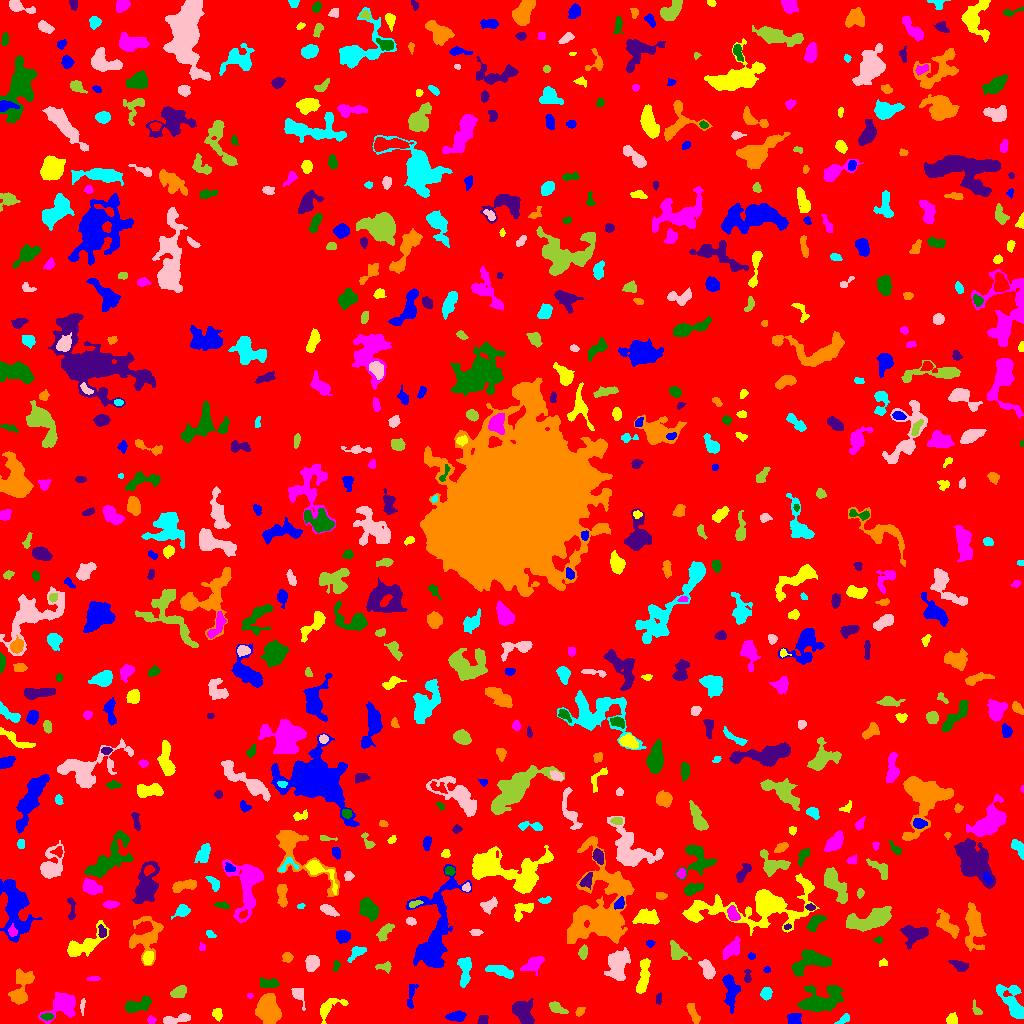

The file beside this chart, header and first rows:
ID, X, Y, A, B, theta, total_flux, mu_max, mu_median, mu_mean, R_fwhm, R_e, R10, R90, x_start, x_end, y_start, y_end, area, greylevel
0, 513.9, 514.5, 301.4, 295.3, -1.325, 1493696, 12.0, 1.0, 1.84, 94.2, 223.9, 84.4, 377.6, 0, 1023, 0, 1023, 811815, 1.84
1, 794.2, 4.671, 2.99, 2.824, 0.1764, 624.0, 9.0, 4.0, 4.188, 4.82, 3.742, 1.493, 5.642, 787, 801, 0, 10, 149, 9.188
2, 217.5, 9.483, 3.006, 2.281, -1.443, 234.0, 4.0, 2.0, 2.187, 4.886, 3.338, 1.262, 5.109, 212, 222, 2, 15, 107, 7.187
3, 151.3, 3.546, 1.971, 1.813, -0.1871, 119.0, 4.0, 2.0, 1.919, 3.385, 2.326, 0.7979, 3.868, 147, 156, 0, 8, 62, 6.919
4, 47.2, 6.743, 2.943, 1.575, 0.03417, 230.0, 6.0, 3.0, 2.911, 3.656, 2.706, 0.9772, 4.334, 40, 53, 3, 10, 79, 10.91
5, 482.6, 3.083, 2.458, 2.296, 0.8408, 228.0, 5.0, 3.0, 2.562, 3.909, 2.932, 1.128, 4.478, 477, 488, 0, 8, 89, 7.562
6, 579.8, 11.96, 2.658, 1.76, 0.791, 259.0, 6.0, 4.0, 3.408, 4.146, 2.877, 1.128, 4.222, 575, 585, 7, 16, 76, 8.408
7, 844.2, 4.231, 3.486, 1.77, 0.6111, 268.0, 8.0, 3.0, 2.792, 2.932, 2.821, 0.9772, 4.583, 834, 849, 0, 10, 96, 7.792
8, 175.3, 3.988, 7.84, 1.942, 0.1856, 693.0, 9.0, 3.0, 3.414, 4.37, 4.107, 1.596, 6.604, 163, 190, 0, 10, 203, 8.414
9, 976.1, 14.23, 4.052, 1.732, -1.124, 248.0, 6.0, 3.0, 2.851, 3.989, 2.985, 1.128, 4.618, 972, 982, 9, 24, 87, 8.851
10, 995.1, 10.44, 4.215, 2.94, -1.281, 889.0, 12.0, 3.0, 4.233, 4.297, 3.989, 1.493, 6.84, 988, 1003, 0, 18, 210, 9.233
11, 457.7, 7.063, 3.871, 2.305, 0.004377, 492.0, 7.0, 3.0, 2.811, 4.618, 3.7, 1.493, 5.863, 445, 466, 2, 13, 175, 7.811
12, 951.9, 3.876, 2.58, 2.517, 0.9441, 412.0, 7.0, 4.0, 3.646, 4.26, 3.29, 1.382, 4.951, 946, 957, 0, 11, 113, 8.646
13, 62.81, 19.76, 7.091, 5.014, 0.5882, 4187, 23.0, 5.0, 7.768, 7.047, 6.077, 2.394, 10.51, 38, 75, 0, 31, 539, 11.77
14, 137.7, 18.36, 7.353, 2.819, 0.3232, 1576, 12.0, 5.0, 5.416, 6.604, 5.262, 2.034, 8.253, 125, 151, 11, 28, 291, 9.416
15, 522.1, 11.42, 6.75, 3.757, -0.9406, 1723, 13.0, 4.0, 4.254, 5.293, 5.863, 2.185, 9.184, 512, 534, 0, 25, 405, 9.254
16, 693.2, 10.16, 6.54, 2.035, -1.124, 499.0, 6.0, 3.0, 3.006, 5.441, 4.146, 1.596, 6.555, 686, 700, 0, 20, 166, 7.006
17, 1012, 22.44, 10.13, 4.786, -1.07, 1269, 7.0, 2.0, 2.518, 7.203, 6.408, 2.523, 10.03, 996, 1023, 5, 39, 504, 7.518
18, 82.31, 17.49, 4.09, 0.9567, 1.532, 146.0, 5.0, 2.0, 2.212, 2.706, 2.326, 0.7979, 3.785, 80, 85, 8, 25, 66, 9.212
19, 555.9, 16.01, 4.435, 2.196, -0.5296, 656.0, 9.0, 3.0, 4.178, 4.549, 3.656, 1.493, 5.997, 549, 568, 10, 22, 157, 8.178
20, 622.4, 12.56, 2.506, 1.618, -0.1149, 157.0, 5.0, 2.0, 1.962, 2.985, 2.585, 0.9772, 4.068, 616, 629, 9, 16, 80, 7.963
21, 730.6, 34.54, 8.437, 3.321, -1.44, 1648, 10.0, 4.0, 4.36, 7.269, 5.781, 2.326, 9.271, 722, 740, 10, 49, 378, 8.36
22, 328, 15.18, 8.357, 3.527, 0.5592, 587.0, 8.0, 2.0, 2.199, 4.222, 4.184, 1.493, 7.047, 320, 348, 0, 25, 267, 7.199
23, 249.8, 27.67, 1.477, 1.269, 0.05018, 105.0, 6.0, 3.0, 3.182, 2.394, 1.693, 0.5642, 2.764, 247, 253, 25, 30, 33, 7.182
24, 820.2, 22.79, 11.09, 5.974, 0.3177, 3658, 13.0, 4.0, 4.782, 8.176, 8.349, 3.192, 13.34, 797, 843, 12, 38, 765, 8.782
25, 658.2, 24.36, 2.608, 1.484, 1.403, 126.0, 4.0, 2.0, 1.909, 3.478, 2.394, 0.9772, 3.909, 656, 661, 19, 31, 66, 6.909
26, 268, 14.11, 6.228, 4.602, -1.205, 4866, 22.0, 7.0, 8.164, 8.019, 6.723, 2.706, 10.84, 255, 281, 0, 30, 596, 13.16
27, 766.1, 29.97, 2.869, 2.285, 1.166, 407.0, 7.0, 3.0, 3.18, 4.184, 3.29, 1.262, 5.202, 760, 772, 23, 36, 128, 8.18
28, 298.4, 28.58, 4.536, 2.328, -1.077, 415.0, 6.0, 2.0, 2.61, 4.687, 3.523, 1.382, 5.809, 291, 305, 13, 35, 159, 7.61
29, 178.1, 30.78, 4.097, 2.439, 0.4342, 420.0, 7.0, 3.0, 2.515, 3.613, 3.868, 1.382, 5.944, 170, 186, 26, 38, 167, 7.515
30, 866.2, 35.17, 2.414, 1.833, 0.5178, 149.0, 4.0, 2.0, 1.753, 3.785, 2.646, 0.9772, 4.26, 860, 871, 31, 40, 85, 6.753
31, 411.1, 27.38, 7.712, 1.966, 1.412, 388.0, 5.0, 2.0, 2.587, 4.652, 4.146, 1.596, 6.333, 407, 418, 15, 39, 150, 6.587
32, 643.1, 45.97, 9.822, 2.428, 1.407, 1331, 9.0, 4.0, 4.058, 6.383, 5.809, 2.185, 8.849, 636, 650, 30, 65, 328, 8.058
33, 93.27, 44.81, 3.203, 1.067, 0.0583, 175.0, 6.0, 3.0, 2.778, 3.192, 2.394, 0.7979, 3.7, 86, 100, 42, 47, 63, 7.778
34, 270.1, 40.22, 4.478, 2.158, -0.03623, 510.0, 9.0, 3.0, 3.0, 3.523, 3.656, 1.382, 6.024, 260, 279, 36, 46, 170, 9.0
35, 747.5, 46.67, 3.882, 1.472, -1.557, 123.0, 4.0, 1.0, 1.43, 3.385, 2.394, 0.9772, 3.827, 744, 751, 41, 54, 86, 8.43
36, 19.96, 33.83, 9.697, 4.174, 1.351, 1479, 12.0, 2.0, 3.094, 4.82, 5.528, 2.034, 9.723, 8, 34, 19, 55, 478, 8.094
37, 501, 52.79, 6.099, 2.117, -0.2992, 653.0, 7.0, 2.0, 2.622, 4.787, 4.222, 1.693, 7.069, 485, 513, 45, 58, 249, 7.622
38, 707.5, 53.44, 5.133, 2.649, -1.171, 963.0, 11.0, 4.0, 4.397, 4.442, 4.514, 1.693, 7.114, 698, 715, 44, 64, 219, 8.397
39, 384.4, 56.78, 3.793, 1.958, -0.03393, 312.0, 7.0, 3.0, 2.761, 3.338, 3.09, 1.128, 4.951, 375, 391, 50, 62, 113, 7.761
40, 168.4, 55.21, 2.709, 2.048, 0.2373, 331.0, 8.0, 3.0, 2.929, 3.613, 2.985, 1.128, 4.787, 162, 176, 50, 60, 113, 7.929
41, 766.6, 53.69, 1.675, 1.348, 0.01403, 81.0, 4.0, 2.0, 1.884, 2.764, 1.871, 0.7979, 3.038, 763, 770, 51, 57, 43, 6.884
42, 883.1, 60.44, 2.429, 1.731, 0.07065, 81.0, 2.0, 1.0, 1.35, 4.26, 2.523, 1.128, 3.909, 879, 887, 57, 65, 60, 6.35
43, 531.6, 58.17, 5.622, 2.864, 0.4738, 573.0, 9.0, 2.0, 2.292, 2.257, 4.618, 1.493, 7.421, 520, 544, 48, 67, 250, 7.292
44, 336.2, 57.87, 2.684, 1.423, 1.365, 119.0, 4.0, 2.0, 1.803, 3.478, 2.326, 0.7979, 3.785, 333, 340, 52, 63, 66, 6.803
45, 960.1, 57.29, 4.097, 2.02, -0.4995, 211.0, 4.0, 1.0, 1.353, 4.297, 3.385, 1.262, 5.614, 948, 968, 52, 63, 156, 7.353
46, 287.2, 66.22, 2.441, 2.277, 0.4601, 252.0, 5.0, 3.0, 2.598, 3.989, 3.038, 1.262, 4.687, 282, 293, 61, 71, 97, 7.598
47, 464.9, 53.59, 7.559, 2.662, 1.538, 920.0, 8.0, 3.0, 3.14, 6.232, 5.015, 1.954, 7.919, 457, 471, 36, 66, 293, 8.14
48, 312.1, 60.58, 3.25, 2.932, 1.234, 1039, 13.0, 4.0, 5.144, 4.853, 3.949, 1.596, 6.308, 305, 319, 52, 68, 202, 10.14
49, 675.9, 71.87, 4.911, 3.258, -1.005, 1150, 12.0, 4.0, 5.111, 5.441, 4.37, 1.784, 7.069, 670, 691, 64, 83, 225, 9.111
50, 187.1, 80.41, 6.236, 2.64, 1.509, 731.0, 7.0, 3.0, 3.4, 5.47, 4.72, 1.871, 7.313, 180, 193, 69, 95, 215, 7.4
51, 751.3, 67.15, 1.814, 1.49, -1.001, 101.0, 4.0, 2.0, 2.061, 3.192, 2.111, 0.7979, 3.192, 748, 755, 64, 71, 49, 10.06
52, 147.9, 65.67, 3.271, 2.421, 1.307, 733.0, 10.0, 5.0, 5.511, 5.171, 3.656, 1.493, 5.585, 142, 153, 59, 72, 133, 12.51
53, 201.8, 76.32, 2.031, 1.494, -1.24, 82.0, 4.0, 2.0, 1.673, 2.932, 2.111, 0.7979, 3.29, 199, 205, 73, 81, 49, 6.673
54, 810.9, 62.23, 10.25, 4.894, 0.2805, 2783, 13.0, 5.0, 5.154, 7.653, 7.136, 2.706, 11.24, 791, 831, 47, 74, 540, 10.15
55, 914.7, 89.86, 6.728, 4.307, 0.1011, 1777, 10.0, 5.0, 4.751, 7.899, 6.05, 2.459, 9.288, 900, 928, 74, 98, 374, 8.751
56, 145.9, 85.89, 10.16, 7.952, 1.214, 2011, 9.0, 3.0, 3.142, 6.05, 7.797, 2.877, 12.49, 129, 163, 58, 107, 640, 7.142
57, 356.9, 71.15, 4.802, 2.3, 0.6961, 415.0, 8.0, 2.0, 2.562, 3.568, 3.385, 1.262, 5.726, 347, 366, 61, 77, 162, 7.562
58, 617.9, 59.45, 7.108, 4.495, 1.247, 3145, 18.0, 5.0, 5.824, 5.944, 6.604, 2.459, 11.06, 604, 630, 43, 76, 540, 9.824
59, 583, 71.08, 3.021, 1.926, 1.425, 308.0, 7.0, 2.0, 2.75, 3.432, 3.038, 1.128, 4.918, 578, 587, 64, 79, 112, 7.75
... 659 more rows
